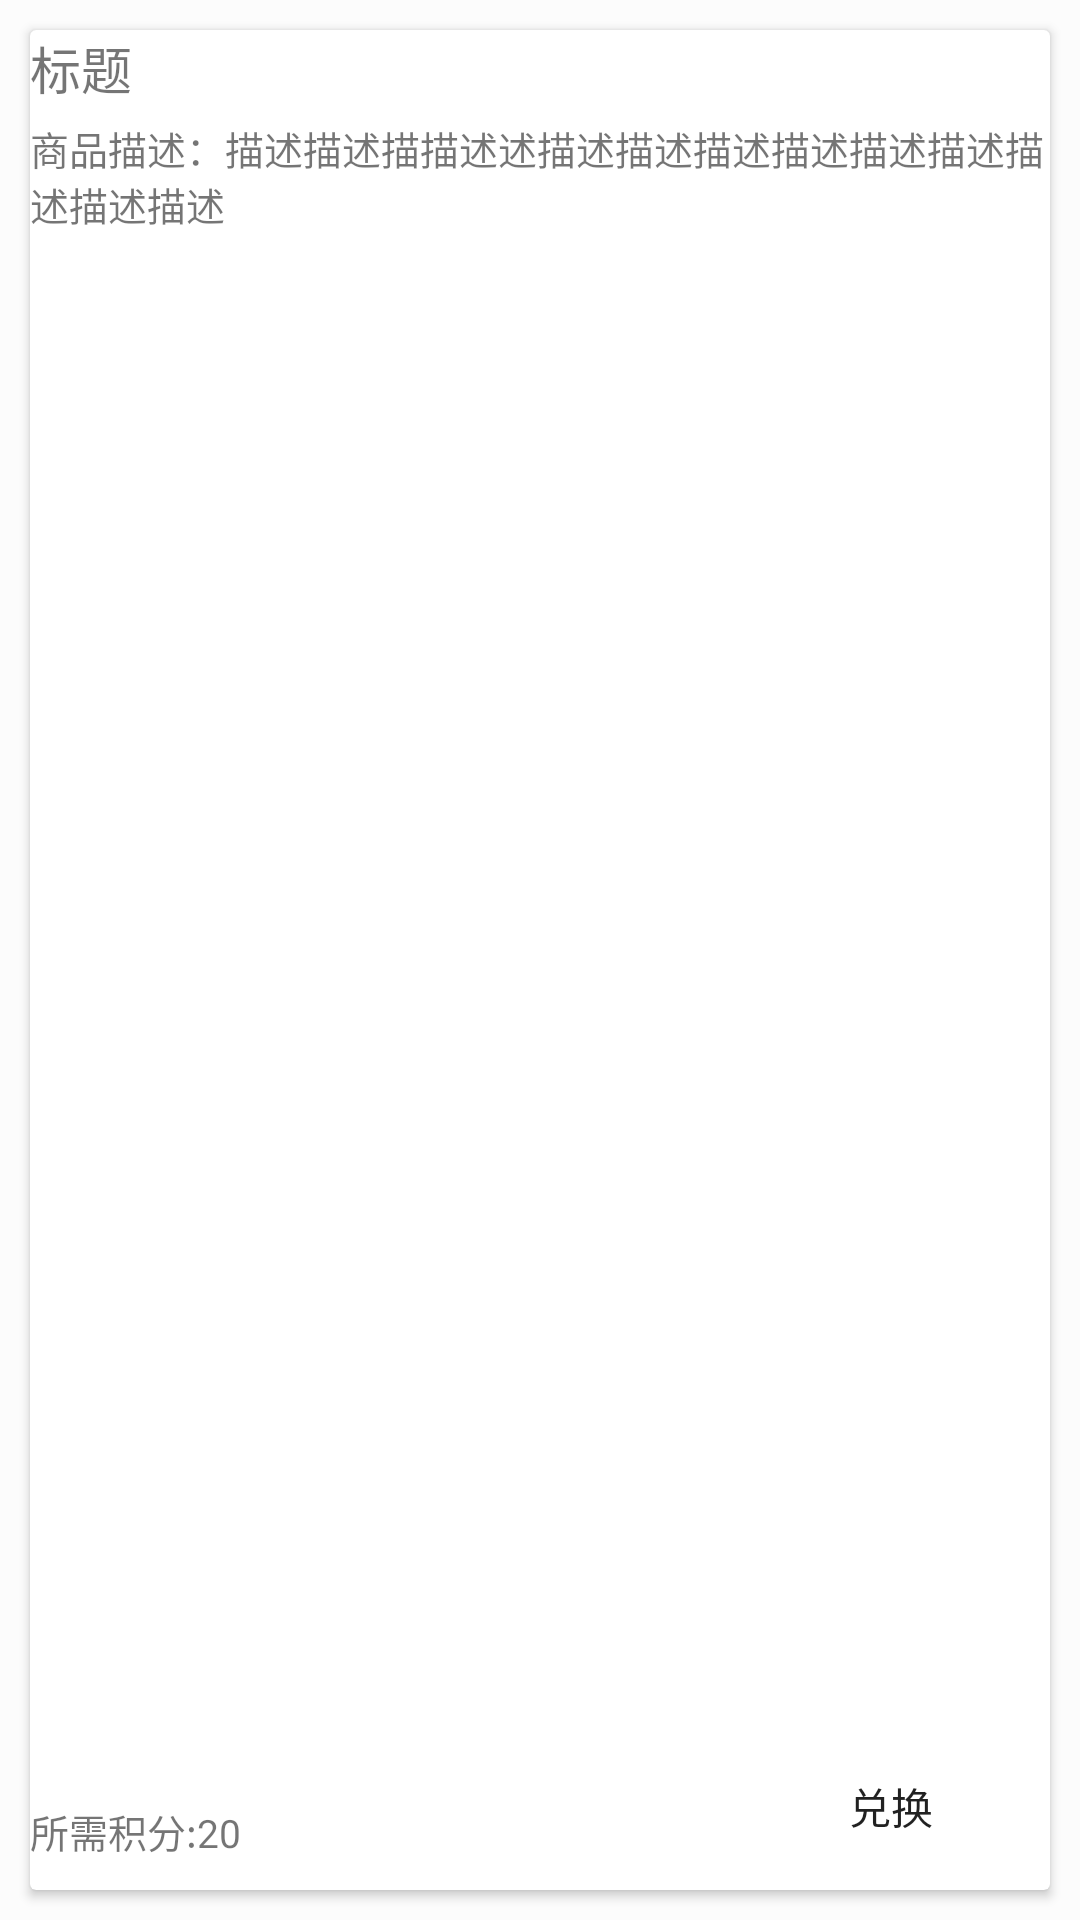

Layout XML and referenced resources for this Android screen:
<!-- AndroidManifest.xml: application theme AppTheme -->
<!-- res/layout/card_view.xml -->
<?xml version="1.0" encoding="utf-8"?>
<LinearLayout xmlns:android="http://schemas.android.com/apk/res/android"
    android:layout_width="match_parent"
    android:layout_height="190dp"
    android:background="@color/white"
    android:orientation="vertical">

    <androidx.cardview.widget.CardView
        android:layout_marginTop="5dp"
        android:id="@+id/card_view"
        android:layout_width="match_parent"
        android:layout_height="match_parent"
        android:layout_margin="10dp"
         >
        <RelativeLayout
            android:layout_width="match_parent"
            android:layout_height="match_parent">
            <TextView
                android:id="@+id/title"
                android:layout_width="wrap_content"
                android:layout_height="wrap_content"
                android:text="标题"
                android:layout_marginLeft="@dimen/dp_10"
                android:layout_marginTop="@dimen/dp_10"
                android:textSize="17sp"
                />

            <TextView
                android:layout_width="wrap_content"
                android:layout_height="wrap_content"
                android:layout_below="@id/title"
                android:layout_marginLeft="@dimen/dp_10"
                android:layout_marginTop="5dp"
                android:textSize="13sp"
                android:text="商品描述：描述描述描描述述描述描述描述描述描述描述描述描述描述"

                />
            <TextView
                android:layout_width="wrap_content"
                android:layout_height="wrap_content"
                android:layout_marginLeft="@dimen/dp_10"
                android:textSize="13sp"
                android:layout_alignParentBottom="true"
                android:layout_marginBottom="10dp"
                android:text="所需积分:20"

                />
            <Button
                android:id="@+id/button"
                android:layout_width="wrap_content"
                android:layout_height="wrap_content"
                android:layout_alignParentEnd="true"
                android:layout_alignParentBottom="true"
                android:layout_marginEnd="9dp"
                android:layout_marginBottom="4dp"
                android:background="@drawable/blue_botton"
                android:text="兑换" />

        </RelativeLayout>




    </androidx.cardview.widget.CardView>


</LinearLayout>
<!-- resources referenced by this layout -->
<resources>
  <color name="white">#fcfcfc</color>
  <style name="AppTheme" parent="Theme.AppCompat.Light.NoActionBar">
          
          <item name="colorPrimary">@color/colorPrimary</item>
          <item name="colorPrimaryDark">@color/colorPrimaryDark</item>
          <item name="colorAccent">@color/colorAccent</item>
          <item name="android:windowContentTransitions">true</item>
      </style>
  <color name="colorPrimary">#008577</color>
  <color name="colorPrimaryDark">#00574B</color>
  <color name="colorAccent">#D81B60</color>
</resources>
